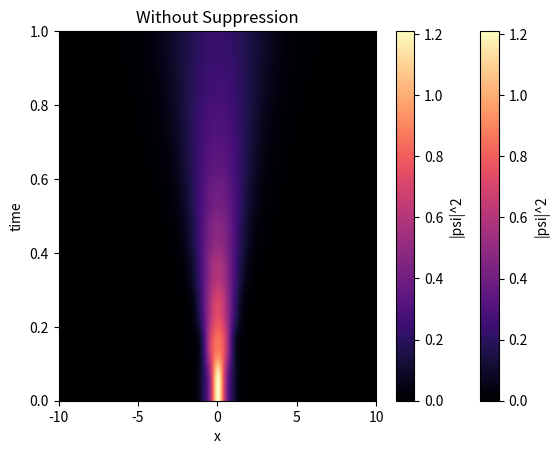

Reproduce this figure in Python.
# Wave Sim Stabilizer
# Nonlinear Schrödinger Equation (NLSE) solver with optional suppression mechanism

import numpy as np
import matplotlib.pyplot as plt

class WaveSimStabilizer:
    def __init__(self, L=20, N=1024, dt=0.001, T=1.0, beta=1.0, g=1.0, theta=0.05, lambda_=1.0, epsilon=1e-2):
        self.L = L
        self.N = N
        self.dx = L / N
        self.dt = dt
        self.T = T
        self.steps = int(T / dt)
        self.beta = beta
        self.g = g
        self.theta = theta
        self.lambda_ = lambda_
        self.epsilon = epsilon

        self.x = np.linspace(-L/2, L/2, N)
        self.k = 2 * np.pi * np.fft.fftfreq(N, d=self.dx)
        self.k2 = self.k**2

    def initial_condition(self):
        return np.exp(-self.x**2) * (1 + 0.1 * np.cos(5 * self.x))

    def S_epsilon(self, grad):
        return 1 / (1 + np.exp(-(np.abs(grad) - self.theta) / self.epsilon))

    def simulate(self, psi0=None, apply_suppression=True):
        if psi0 is None:
            psi = self.initial_condition()
        else:
            psi = psi0

        psi = psi.astype(complex)
        psi_t = np.copy(psi)
        history = []

        for step in range(self.steps):
            grad_psi = np.gradient(psi_t, self.dx)
            suppression_term = self.lambda_ * self.S_epsilon(grad_psi) * np.abs(psi_t)**2 if apply_suppression else 0
            nonlinear = np.exp(-1j * self.dt * (self.g * np.abs(psi_t)**2 + suppression_term))
            psi_t = psi_t * nonlinear

            psi_k = np.fft.fft(psi_t)
            psi_k *= np.exp(-1j * self.beta * self.k2 * self.dt)
            psi_t = np.fft.ifft(psi_k)

            if step % 100 == 0:
                history.append(np.abs(psi_t)**2)

        return np.array(history), psi_t

    def plot_history(self, history, title="Wave Evolution"):
        plt.imshow(history, extent=[self.x[0], self.x[-1], 0, self.T], aspect='auto', origin='lower', cmap='magma')
        plt.colorbar(label='|psi|^2')
        plt.xlabel('x')
        plt.ylabel('time')
        plt.title(title)
        plt.show()

if __name__ == "__main__":
    sim = WaveSimStabilizer()
    history_with, _ = sim.simulate(apply_suppression=True)
    history_without, _ = sim.simulate(apply_suppression=False)

    sim.plot_history(history_with, title="With Suppression")
    sim.plot_history(history_without, title="Without Suppression")